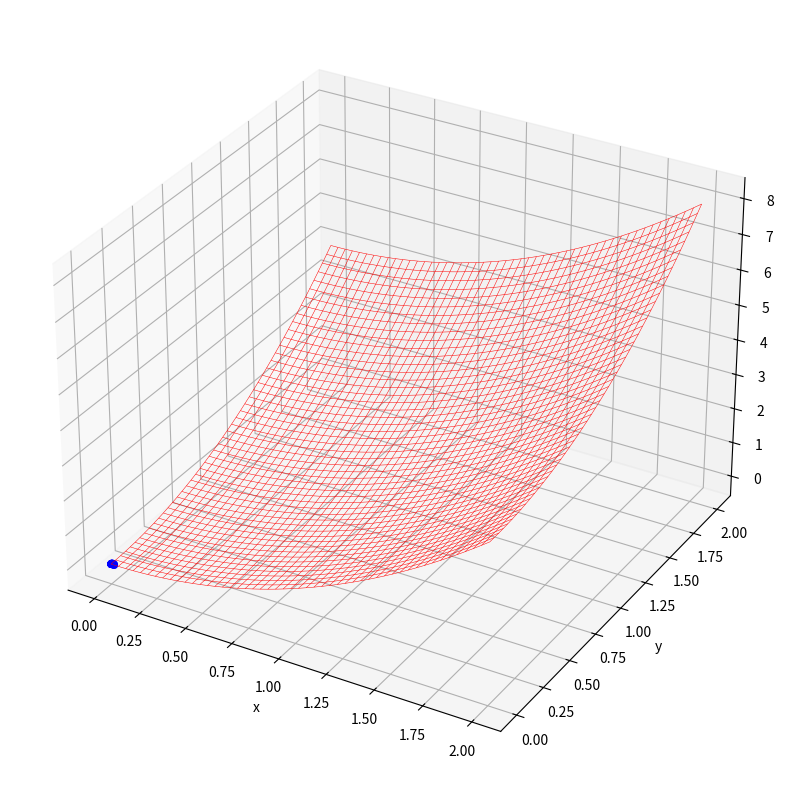

Source code (Python):
import random
import numpy as np
from matplotlib import pyplot as plt
from matplotlib import animation
import copy

''' 
Fitness Funktion zur Bestimmung der Eignung der Position eines Partikels
@:param x1: Variable1 x2: Vriable2
'''


def fitness_function(x1, x2):
    return x1 ** 2.0 + x2 ** 2.0


'''
Aktualisieren der Geschwindigkeit eines Partikels
@:param  
    particle: Partikel dessen Geschwindigkeit aktualisiert werden soll
    velocity: momentane Geschwindigkeit
    pbest: beste bisher bekannte Position des Partikels
'''


def update_velocity(particle, velocity, pbest, gbest, w_min=0.5, max=1.0, c=0.1):
    # Initial velocity [0,0]
    new_velocity = np.array([0.0 for i in range(len(particle))])

    # Randomly generate r1, r2 and inertia
    r1 = random.uniform(0, max)
    r2 = random.uniform(0, max)
    w = 0.8
    c1 = c
    c2 = c

    # Calculate new velocity
    for i in range(len(particle)):
        new_velocity[i] = w * velocity[i] + c1 * r1 * (pbest[i] - particle[i]) + c2 * r2 * (gbest[i] - particle[i])


    return new_velocity


'''
Aktualisiert die Position des Partikels
@:param particle: Partikel welches aktualisiert werden soll  velocity: Geschwindigkeit des aktuellen Partikels
'''


def update_position(particle, velocity, position_min, position_max):
    new_particle = particle + velocity
    if new_particle[0] > position_max or new_particle[0] < position_min:
        new_particle[0] = particle[0]
    if new_particle[1] > position_max or new_particle[1] < position_min:
        new_particle[1] = particle[1]
    return new_particle


'''
Bereitet die Animation vor, muss einmal aufgerufen werden, bevor images gesichert werden können
'''


def plotting_preparation(position_min, position_max, fitness_function):
    fig = plt.figure(figsize=(10,10))
    ax = fig.add_subplot(111, projection='3d')
    ax.set_xlabel('x')
    ax.set_ylabel('y')
    ax.set_zlabel('z')
    x = np.linspace(position_min, position_max)
    y = np.linspace(position_min, position_max)
    X, Y = np.meshgrid(x, y)
    Z = fitness_function(X, Y)

    ax.plot_wireframe(X, Y, Z, color='r', linewidth=0.35)
    return [ax, fig]


'''
Die Partikelschwarmoptimierung (derzeit nur 2d)
@:param
    population: Populationsgröße/Anzahl der Partikel
    dimension: 2  ->  Anzahl der Variablen
    position_min: Untere Grenze des zu betrachteten Bereichs der Fitnessfunktion
    position_max: Obere Grenze des zu betrachteten Bereichs der Fitnessfunktion
    generation: obere Grenze der Generationen bis abgebrochen wird
    fitness_criterion: Der Wert, welcher erreicht werden muss, damit der Algorithmus als Erfolg abbrechen darf
'''


def pso_2d(population, position_min, position_max, generation, fitness_criterion, fitness_function=fitness_function,
           file_name='pso_main'):
    # Population
    particles = [[random.uniform(position_min, position_max) for j in range(2)] for i in range(population)]
    # Particle best position
    particle_best_positions = copy.deepcopy(particles)
    # Fitness
    particle_best_fitness = [fitness_function(p[0], p[1]) for p in particles]
    # Global best particle position
    global_best_position = particles[np.argmin(particle_best_fitness)]
    # Velocity (starting from 0 speed)
    particle_velocity = [[0.0 for j in range(2)] for i in range(population)]
    # Animation image placeholder
    images = []
    ax_fig = plotting_preparation(position_min, position_max, fitness_function)
    ax = ax_fig[0]
    fig = ax_fig[1]

    # Loop for the number of generation
    for t in range(generation):
        # Stop if the average fitness value reached a predefined success criterion   fitness_function(global_best_position[0],global_best_position[1])<= fitness_criterion:
        if np.average(particle_best_fitness) <= fitness_criterion:
            break
        else:
            for n in range(population):
                # Update the velocity of each particle
                if fitness_function(particles[n][0], particles[n][1]) < fitness_function(particle_best_positions[n][0],
                                                                                         particle_best_positions[n][1]):
                    particle_best_positions[n] = particles[n]


                particle_velocity[n] = update_velocity(particles[n], particle_velocity[n], particle_best_positions[n],
                                                        global_best_position)
                # Move the particles to new position
                particles[n] = update_position(particles[n], particle_velocity[n], position_min, position_max)
        # Calculate fitness
        particle_best_fitness = [fitness_function(p[0], p[1]) for p in particles]
        # Find the index of the best particle
        gbest_index = np.argmin(particle_best_fitness)
        # Update the position of the best particle
        if fitness_function(particles[gbest_index][0], particles[gbest_index][1]) < fitness_function(
                global_best_position[0], global_best_position[1]):
            global_best_position = particles[gbest_index]

        # Add plot for each generation (within the generation for-loop)
        if t < 100:
            image = ax.scatter3D([
                particles[n][0] for n in range(population)],
                [particles[n][1] for n in range(population)],
                [fitness_function(particles[n][0], particles[n][1]) for n in range(population)], c='b')
            images.append([image])

    # Results
    print('Global Best Position: ', global_best_position)
    print('Best Fitness Value: ', min(particle_best_fitness))
    print('Average Particle Best Fitness Value: ', np.average(particle_best_fitness))
    print('Number of Generation: ', t)

    # Generate the animation image and save
    animated_image = animation.ArtistAnimation(fig, images)
    animated_image.save('./'+file_name+'.gif', writer='pillow')
    print('\nGIF saved')
    return global_best_position, min(particle_best_fitness)


if __name__ == "__main__":
    population = 100
    dimension = 2
    position_min = 0
    position_max = 2
    generation = 400
    fitness_criterion = 0.00004

    pso_2d(population, position_min, position_max, generation, fitness_criterion)
